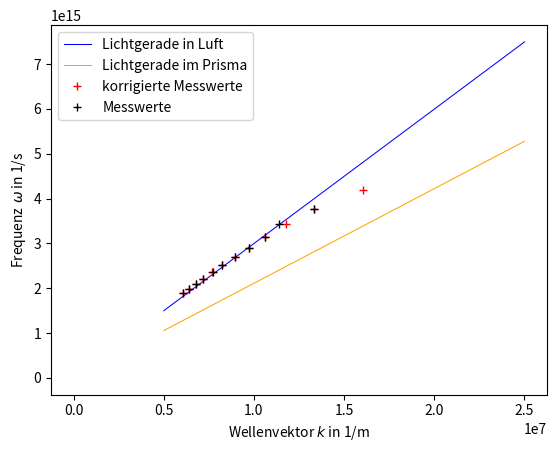

Reproduce this figure in Python. (Note: this script raises an exception after producing the figure.)
from scipy.optimize import curve_fit
import matplotlib.pyplot as plt
import math
import numpy as np

c = 299792458
n0 = 1.42
alpha = [48.25, 44.55, 45.50, 45.05, 44.55, 43.90, 44.05, 43.25, 43.15, 42.95, 42.90]
alphakorr = [54.0, 48.25, 46.55, 45.50, 45.05, 44.55, 43.90, 43.55, 43.25, 43.15, 42.95, 42.90]
lambd = np.arange(500 * 1e-9, 1001 * 1e-9, 50 * 1e-9)
lambdkorr = np.arange(450 * 1e-9, 1001 * 1e-9, 50 * 1e-9)


def alpha_in_k(x, lam):
    return (2 * np.pi) * n0 / (lam) * np.sin(2 * np.pi * x / 360)


def lambda_in_w(h):
    return 2 * np.pi * c / h


xLichtgerade = np.linspace(0.5e7, 2.5 * 1e7, 10000)


# xLichtgerade = [0,1.6*1e7]
def Lichtgerade(k, n0):
    return k * c / n0


yLichtgerade = []
for i in xLichtgerade:
    yLichtgerade.append(Lichtgerade(i, n0))

y2Lichtgerade = []  # Lichtgerade Luft
for m in xLichtgerade:
    y2Lichtgerade.append(Lichtgerade(m, 1))

kPlasmon = []
for j in range(len(alpha)):
    kPlasmon.append(alpha_in_k(alpha[j], lambd[j]))

wPlasmon = []
for l in lambd:
    wPlasmon.append(lambda_in_w(l))

kPlasmonkorr = []
for n in range(len(alphakorr)):
    kPlasmonkorr.append(alpha_in_k(alphakorr[n], lambdkorr[n]))

wPlasmonkorr = []
for o in lambdkorr:
    wPlasmonkorr.append(lambda_in_w(o))
plt.plot(xLichtgerade, y2Lichtgerade, 'b', linewidth=0.75)
plt.plot(xLichtgerade, yLichtgerade, 'orange', linewidth=0.75)
plt.plot(kPlasmonkorr, wPlasmonkorr, 'r+', linewidth=0.5)
plt.plot(kPlasmon, wPlasmon, 'k+', linewidth=0.5)

plt.xlabel('Wellenvektor ' r'$k$ in 1/m')
plt.ylabel('Frequenz' r'$\ \omega$ in 1/s')
plt.legend(['Lichtgerade in Luft', 'Lichtgerade im Prisma', 'korrigierte Messwerte', 'Messwerte'])
plt.show()

from scipy.optimize import curve_fit
import matplotlib.pyplot as plt
import math
import numpy as np

c = 299792458
n0 = 1.42
e2 = 8.8541878128 * 1e-12
alpha = [48.25, 44.55, 45.50, 45.05, 44.55, 43.90, 44.05, 43.25, 43.15, 42.95, 42.90]
alphakorr = [54.0, 48.25, 46.55, 45.50, 45.05, 44.55, 43.90, 43.55, 43.25, 43.15, 42.95, 42.90]
lambd = np.arange(500 * 1e-9, 1001 * 1e-9, 50 * 1e-9)
lambdkorr = np.arange(450 * 1e-9, 1001 * 1e-9, 50 * 1e-9)


def alpha_in_k(x, lam):
    return (2 * np.pi) * n0 / (lam) * np.sin(2 * np.pi * x / 360)


def lambda_in_w(h):
    return 2 * np.pi * c / h


xLichtgerade = np.linspace(0.5e7, 2.5 * 1e7, 10000)


# xLichtgerade = [0,1.6*1e7]
def Lichtgerade(k, n0):
    return k * c / n0


def f(x, A, B, C, D):
    return x / c * ((A / ((x + B) ** C) + D) * e2 / (A / ((x + B) ** C) + D + e2)) ** 0.5

def func(x,A,B,C,D):
    E = A/(x+B)**C + D
    eps = 1/0.6+1/E
    res = x * eps**(-1/2)
    return x*(eps**(-1/2))


def Fit(x, y):
    params, covariance_matrix = curve_fit(f, x, y, bounds=([0, 0, 0, -1e6], [1e10, 1e10, 1e5, 1e16]))
    errors = np.sqrt(np.diag(covariance_matrix))
    # print('A =', params[0], '±', errors[0])
    # print('B =', params[1], '±', errors[1])
    # print('C =', params[2], '±', errors[2])
    return params


yLichtgerade = []
for i in xLichtgerade:
    yLichtgerade.append(Lichtgerade(i, n0))

y2Lichtgerade = []  # Lichtgerade Luft
for m in xLichtgerade:
    y2Lichtgerade.append(Lichtgerade(m, 1))

kPlasmon = []
for j in range(len(alpha)):
    kPlasmon.append(alpha_in_k(alpha[j], lambd[j]))

wPlasmon = []
for l in lambd:
    wPlasmon.append(lambda_in_w(l))

kPlasmonkorr = []
for n in range(len(alphakorr)):
    kPlasmonkorr.append(alpha_in_k(alphakorr[n], lambdkorr[n]))

wPlasmonkorr = []
for o in lambdkorr:
    wPlasmonkorr.append(lambda_in_w(o))

#Fitten = Fit(kPlasmonkorr, wPlasmonkorr)
#print(Fitten)
yFit = []

xarr=np.linspace(0,max(xLichtgerade),1000)
plt.plot(func(np.linspace(-50,50,300),4,5,6,5),"g-")
plt.show()

popt, _= curve_fit(f,kPlasmonkorr, wPlasmonkorr,bounds=([0, 0, 0, -1e6], [1e10, 1e10, 1e5, 1e16]))
print(popt)

for p in xLichtgerade:
    yFit.append(f(i, Fitten[0], Fitten[1], Fitten[2], Fitten[3]))
plt.plot(xLichtgerade, y2Lichtgerade, 'b', linewidth=0.75)
plt.plot(xLichtgerade, yLichtgerade, 'orange', linewidth=0.75)
plt.plot(kPlasmonkorr, wPlasmonkorr, 'r+', linewidth=0.5)
plt.plot(kPlasmon, wPlasmon, 'k+', linewidth=0.5)
#plt.plot(xLichtgerade, yFit,"r-")

plt.plot(xarr, f(xarr,*popt),"r-")
plt.xlabel('Wellenvektor ' r'$k$ in 1/m')
plt.ylabel('Frequenz' r'$\ \omega$ in 1/s')
plt.legend(['Lichtgerade in Luft', 'Lichtgerade im Prisma', 'korrigierte Messwerte', 'Messwerte'])
plt.show()